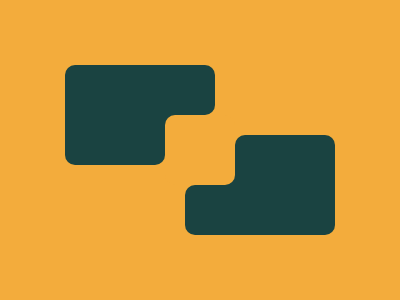

Here is a drawing made with CSS. Write the source that renders it.

<div class="container">
  <div class="big block"></div>
  <div class="small block"></div>
</div>

<div class="container">
  <div class="small block"></div>
  <div class="big block"></div>
</div>

<div class="center">
  <div></div>
</div>

<style>
  body {
    margin: 0;
    height: 100%;
    background: #f3ac3c;
    display: flex;
    justify-content: center;
    align-items: center;
  }
  .center {
    width: 70px;
    height: 70px;
    border-radius: 0 15px 0 15px;
    background: #1a4341;
    position: relative;
  }
  .center > div {
    width: 70px;
    height: 70px;
    border-radius: 10px;
    background: #f3ac3c;
  }
  .container {
    position: absolute;
    display: flex;
  }
  .block {
    background: #1a4341;
  }
  .small.block {
    width: 50px;
    height: 50px;
  }
  .big.block {
    width: 100px;
    height: 100px;
  }
  .container:nth-child(1) {
    top: 65px;
    left: 65px;
  }
  .container:nth-child(2) {
    top: 135px;
    right: 65px;
  }
  .big.block:nth-child(1) {
    border-radius: 10px 0 10px 10px;
  }
  .small.block:nth-child(2) {
    border-radius: 0 10px 10px 0;
  }
  .small.block:nth-child(1) {
    align-self: end;
    border-radius: 10px 0 0 10px;
  }
  .big.block:nth-child(2) {
    border-radius: 10px 10px 10px 0;
  }
</style>
